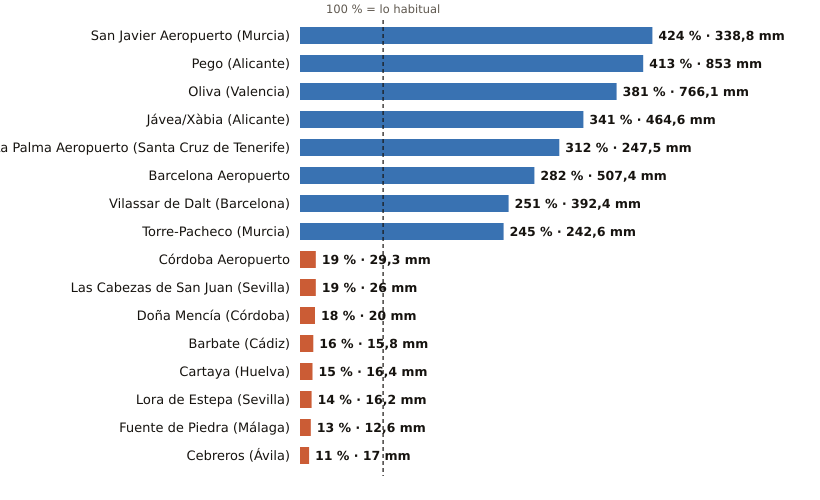

The data file committed next to this chart (first rows):
estacion, provincia, indicativo, mm_otono, referencia_mm, pct, periodo_referencia, hasta, hora
San Javier Aeropuerto, Murcia, 7031X, 338.8, 80.0, 424, 2011-2025, 2026-11-11, 11
Pego, Alicante, 8057C, 853.0, 206.3, 413, 2011-2025, 2026-11-11, 8
Oliva, Valencia, 8058X, 766.1, 201.3, 381, 1991-2020, 2026-11-11, 11
Jávea/Xàbia, Alicante, 8050X, 464.6, 136.3, 341, 1997-2025, 2026-11-11, 11
La Palma Aeropuerto, Santa Cruz de Tenerife, C139E, 247.5, 79.2, 312, 1991-2020, 2026-11-11, 10
Barcelona Aeropuerto, Barcelona, 0076, 507.4, 179.8, 282, 1991-2020, 2026-11-11, 11
Vilassar de Dalt, Barcelona, 0244X, 392.4, 156.5, 251, 2009-2025, 2026-11-11, 11
Torre-Pacheco, Murcia, 7026X, 242.6, 98.9, 245, 2005-2025, 2026-11-10, 
Córdoba Aeropuerto, Córdoba, 5402, 29.3, 152.0, 19, 1991-2020, 2026-11-11, 11
Las Cabezas de San Juan, Sevilla, 5891X, 26.0, 137.0, 19, 2005-2025, 2026-11-11, 10
Doña Mencía, Córdoba, 5427X, 20.0, 111.5, 18, 1991-2020, 2026-11-11, 11
Barbate, Cádiz, 5996B, 15.8, 101.0, 16, 2010-2025, 2026-11-11, 10
Cartaya, Huelva, 4554X, 16.4, 110.6, 15, 2008-2025, 2026-11-11, 10
Lora de Estepa, Sevilla, 5612X, 16.2, 113.8, 14, 2005-2025, 2026-11-11, 10
Fuente de Piedra, Málaga, 6375X, 12.6, 97.1, 13, 2009-2025, 2026-11-11, 10
Cebreros, Ávila, 3337U, 17.0, 150.2, 11, 2010-2025, 2026-11-11, 11
